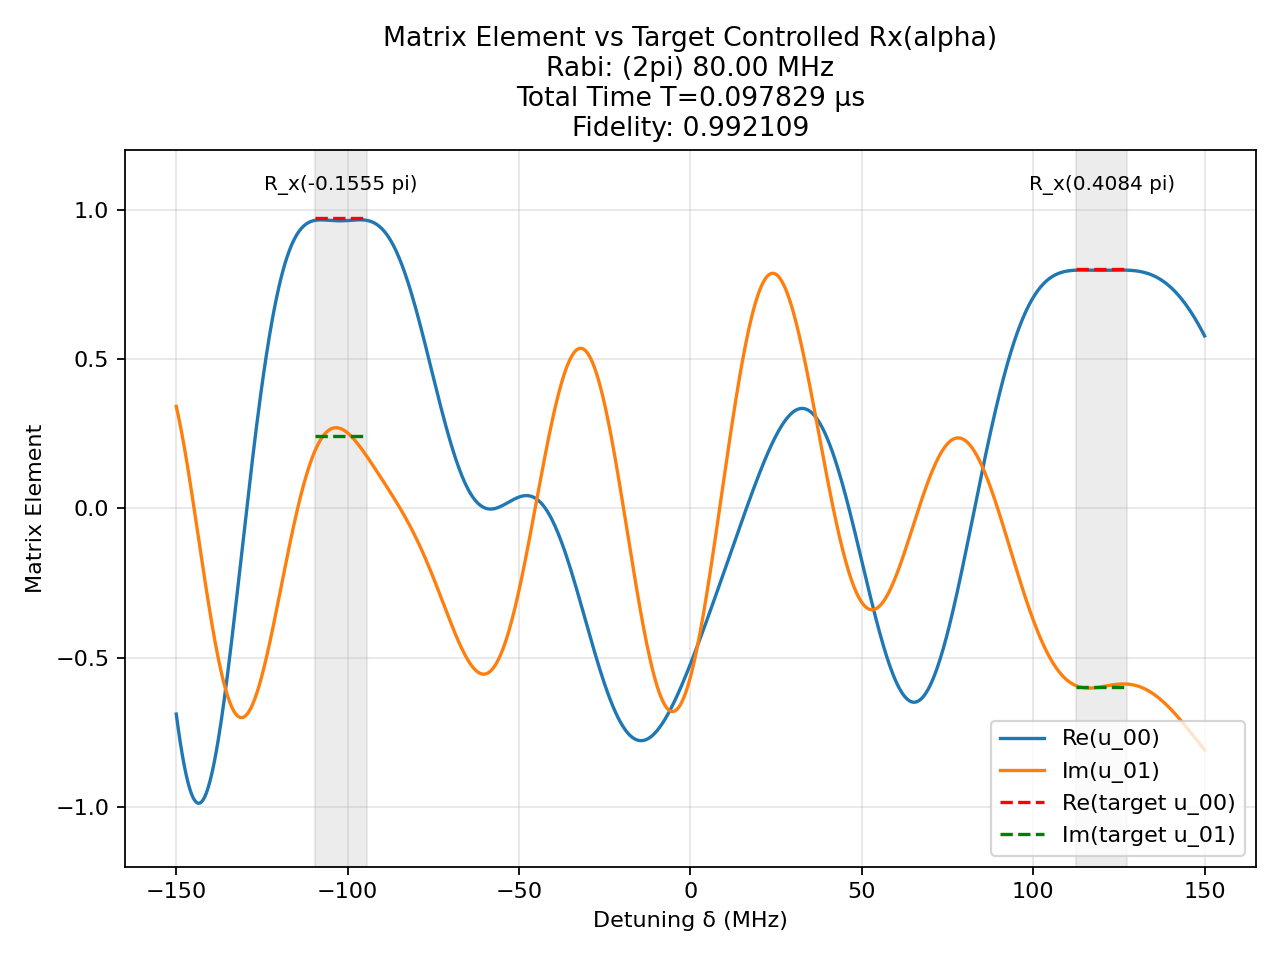

The file beside this chart, header and first rows:
t (us), H_x (2pi MHz), H_z (2pi MHz)
0.002691, -80.0, 0.0
0.0008333, 0.0, 150.0
0.001183, -80.0, 0.0
0.0008333, 0.0, 150.0
0.0003414, 80.0, 0.0
0.0008333, 0.0, 150.0
0.0004488, -80.0, 0.0
0.0008333, 0.0, 150.0
0.000687, 80.0, 0.0
0.0008333, 0.0, 150.0
0.0007539, -80.0, 0.0
0.0008333, 0.0, 150.0
0.00315, -80.0, 0.0
0.0008333, 0.0, 150.0
0.001233, -80.0, 0.0
0.0008333, 0.0, 150.0
0.0003837, -80.0, 0.0
0.0008333, 0.0, 150.0
0.0001163, 80.0, 0.0
0.0008333, 0.0, 150.0
0.0005908, 80.0, 0.0
0.0008333, 0.0, 150.0
0.001779, -80.0, 0.0
0.0008333, 0.0, 150.0
0.002147, -80.0, 0.0
0.0008333, 0.0, 150.0
0.0003503, -80.0, 0.0
0.0008333, 0.0, 150.0
0.0002666, -80.0, 0.0
0.0008333, 0.0, 150.0
0.0009069, -80.0, 0.0
0.0008333, 0.0, 150.0
0.00195, -80.0, 0.0
0.0008333, 0.0, 150.0
0.001441, -80.0, 0.0
0.0008333, 0.0, 150.0
0.0003828, 80.0, 0.0
0.0008333, 0.0, 150.0
0.0001174, 80.0, 0.0
0.0008333, 0.0, 150.0
0.0002502, -80.0, 0.0
0.0008333, 0.0, 150.0
0.001812, -80.0, 0.0
0.0008333, 0.0, 150.0
0.001686, -80.0, 0.0
0.0008333, 0.0, 150.0
0.0002731, 80.0, 0.0
0.0008333, 0.0, 150.0
0.001031, -80.0, 0.0
0.0008333, 0.0, 150.0
0.0005645, -80.0, 0.0
0.0008333, 0.0, 150.0
0.0005358, -80.0, 0.0
0.0008333, 0.0, 150.0
0.002112, -80.0, 0.0
0.0008333, 0.0, 150.0
0.0005078, -80.0, 0.0
0.0008333, 0.0, 150.0
0.001084, -80.0, 0.0
0.0008333, 0.0, 150.0
... 41 more rows
